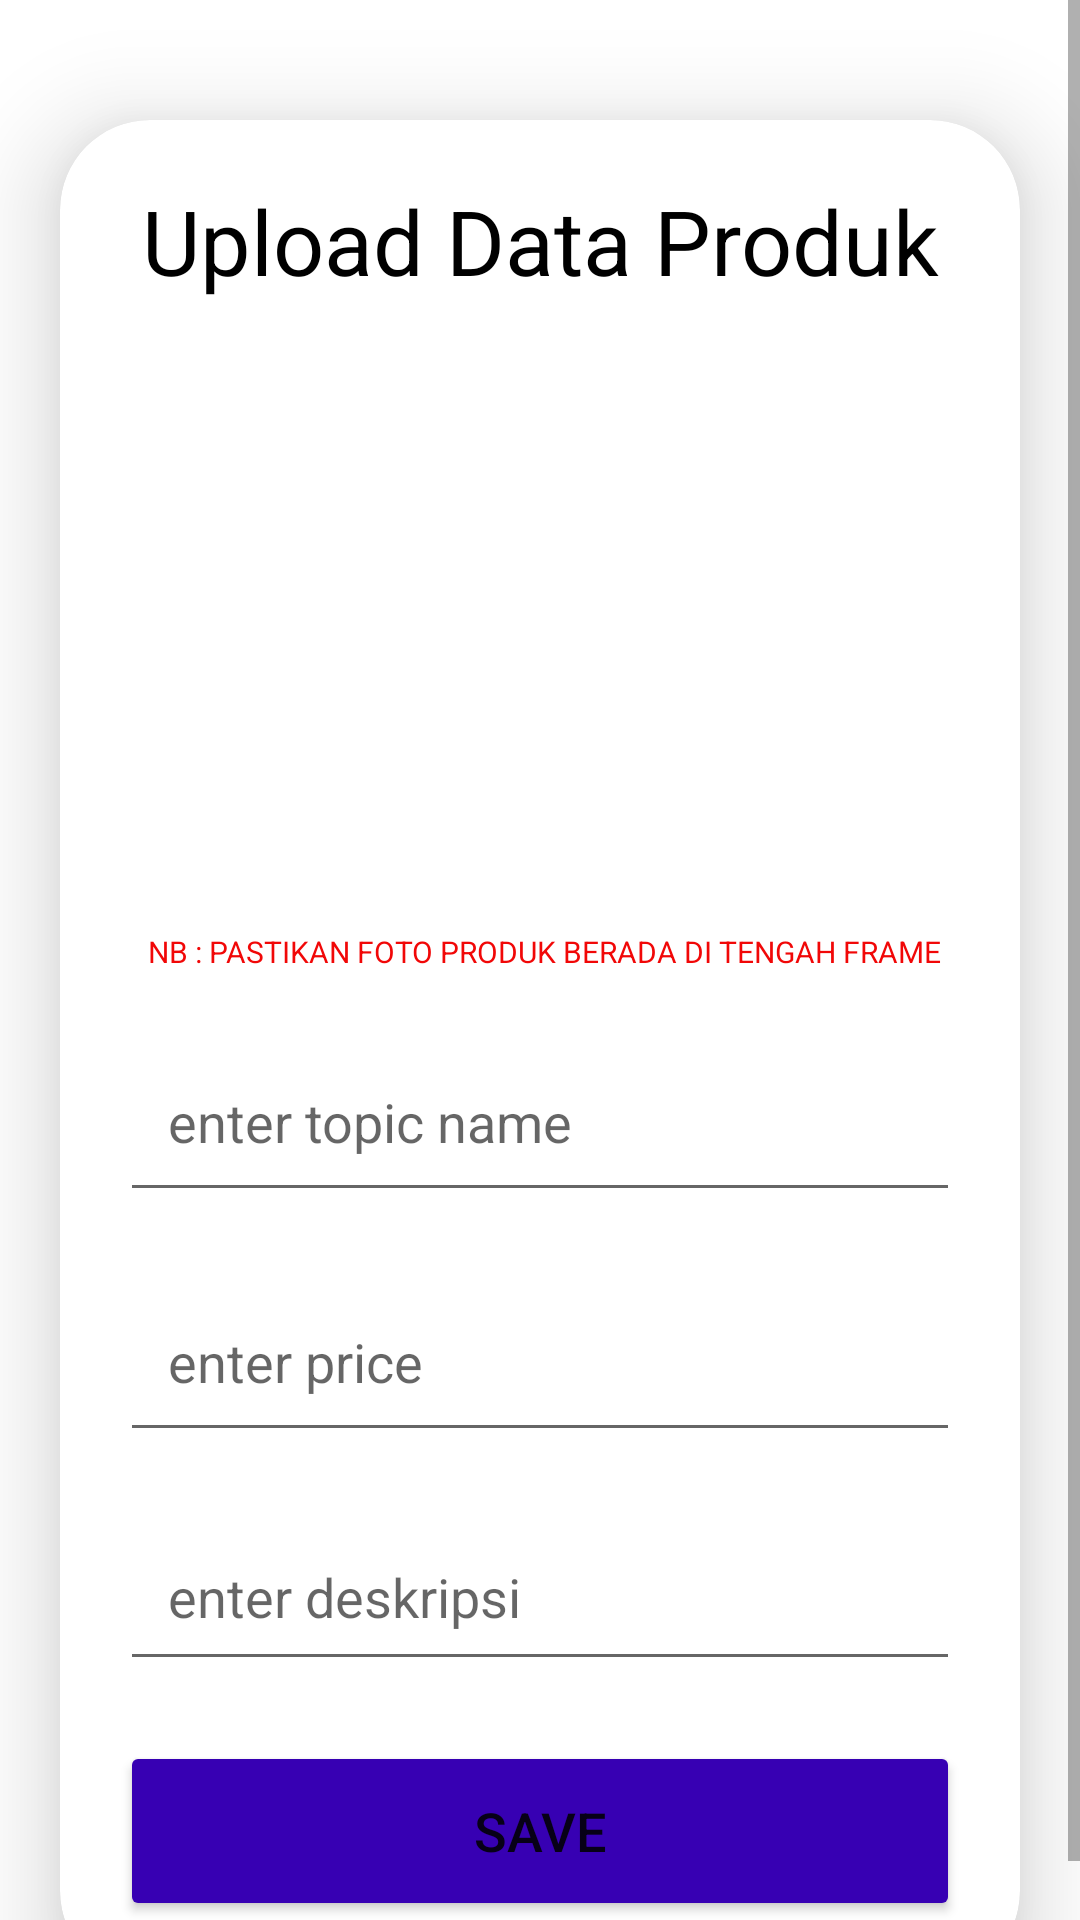

Reconstruct the res/layout file that produces this screen, plus the resources it refers to.
<!-- AndroidManifest.xml: application theme Theme.EtuMarketBySeller -->
<!-- res/layout/activity_add_product.xml -->
<?xml version="1.0" encoding="utf-8"?>
<ScrollView xmlns:android="http://schemas.android.com/apk/res/android"
    xmlns:app="http://schemas.android.com/apk/res-auto"
    xmlns:tools="http://schemas.android.com/tools"
    android:layout_width="match_parent"
    android:layout_height="match_parent"
    tools:context=".activity.AddProductActivity">

    <androidx.cardview.widget.CardView
        android:layout_width="match_parent"
        android:layout_height="wrap_content"
        android:layout_marginTop="40dp"
        android:layout_marginEnd="20dp"
        android:layout_marginStart="20dp"
        app:cardCornerRadius="30dp"
        app:cardElevation="20dp">

        <LinearLayout
            android:layout_width="match_parent"
            android:layout_height="wrap_content"
            android:orientation="vertical"
            android:layout_gravity="center_horizontal"
            android:padding="20dp">

            <TextView
                android:layout_width="match_parent"
                android:layout_height="wrap_content"
                android:text="Upload Data Produk"
                android:textSize="30sp"
                android:textAlignment="center"
                android:textColor="@color/black"/>

            <ImageView
                android:layout_width="230dp"
                android:layout_height="200dp"
                android:layout_gravity="center"
                android:layout_marginTop="10dp"
                android:id="@+id/uploadImage"
                android:scaleType="fitXY"/>

            <TextView
                android:layout_width="match_parent"
                android:layout_height="wrap_content"
                android:layout_marginLeft="3dp"
                android:text="NB : PASTIKAN FOTO PRODUK BERADA DI TENGAH FRAME"
                android:textSize="10dp"
                android:textAlignment="center"
                android:textColor="#F10707" />

            <EditText
                android:layout_width="match_parent"
                android:layout_height="60dp"
                android:id="@+id/uploadJudulMenu"
                android:layout_marginTop="20dp"
                android:padding="16dp"
                android:hint="enter topic name"
                android:gravity="start|center_vertical"
                android:textColor="@color/black" />

            <EditText
                android:layout_width="match_parent"
                android:layout_height="60dp"
                android:id="@+id/uploadHargaMenu"
                android:layout_marginTop="20dp"
                android:padding="16dp"
                android:inputType="number"
                android:hint="enter price"
                android:gravity="start|center_vertical"
                android:textColor="@color/black"/>

            <EditText
                android:layout_width="match_parent"
                android:layout_height="wrap_content"
                android:id="@+id/uploadDesc"
                android:layout_marginTop="20dp"
                android:padding="16dp"
                android:hint="enter deskripsi"
                android:gravity="start|center_vertical"
                android:textColor="@color/black"/>

            <Button
                android:layout_width="match_parent"
                android:layout_height="60dp"
                android:text="SAVE"
                android:id="@+id/saveButton"
                android:textSize="18sp"
                android:layout_marginTop="20dp"
                app:cornerRadius = "20dp"
                android:backgroundTint="@color/purple_700"/>

        </LinearLayout>


    </androidx.cardview.widget.CardView>

</ScrollView>
<!-- resources referenced by this layout -->
<resources>
  <color name="black">#FF000000</color>
  <color name="purple_700">#FF3700B3</color>
  <style name="Theme.EtuMarketBySeller" parent="Theme.MaterialComponents.DayNight.NoActionBar">
          
          <item name="colorPrimary">@color/purple_500</item>
          <item name="colorPrimaryVariant">@color/purple_700</item>
          <item name="colorOnPrimary">@color/white</item>
          
          <item name="colorSecondary">@color/teal_200</item>
          <item name="colorSecondaryVariant">@color/teal_700</item>
          <item name="colorOnSecondary">@color/black</item>
          
          <item name="android:statusBarColor" tools:targetApi="l">?attr/colorPrimaryVariant</item>
          
  
  
      </style>
  <color name="purple_500">#FF6200EE</color>
  <color name="white">#FFFFFFFF</color>
  <color name="teal_200">#FF03DAC5</color>
  <color name="teal_700">#FF018786</color>
</resources>
